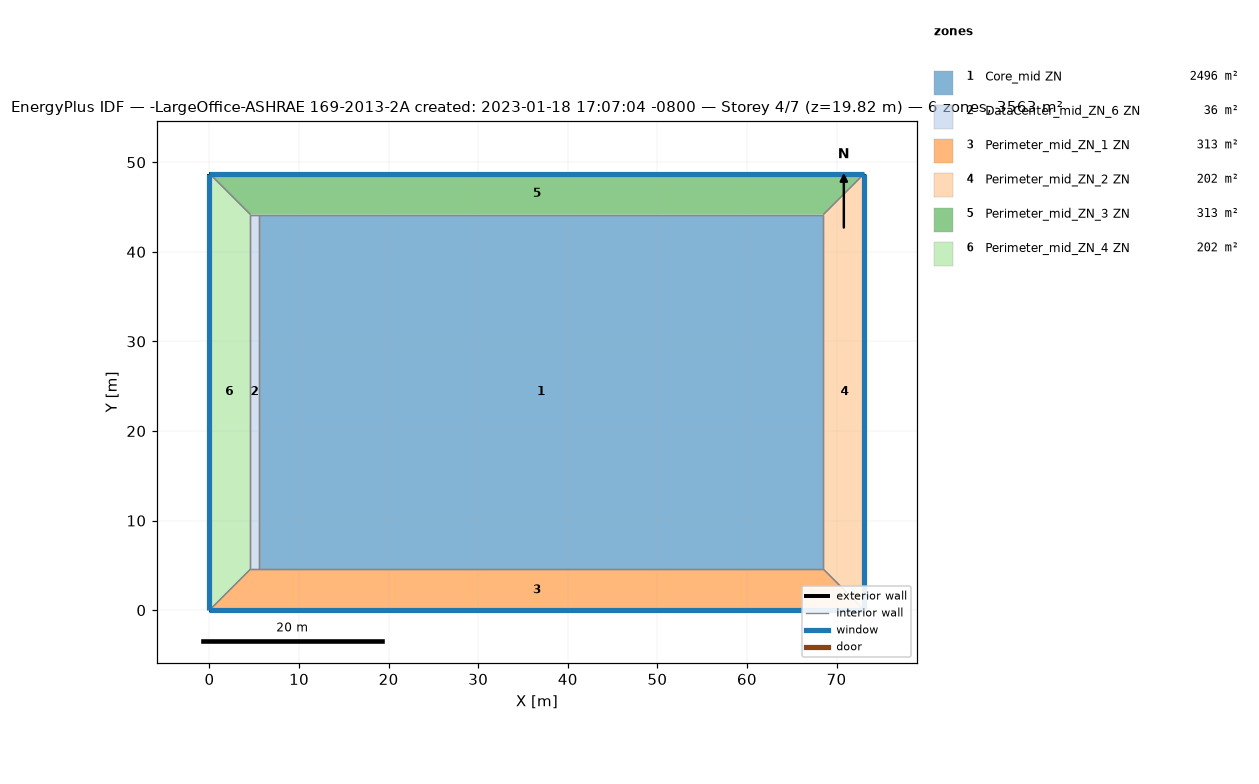
=== STOREY PLAN SPEC (per zone: floor XY polygon, exterior-wall plan segments, windows/doors) ===
zone 1: Core_mid ZN  (2496.1 m²)
  floor: (68.53, 44.16) (68.53, 4.57) (5.49, 4.57) (5.49, 44.16)
  interior walls: 4
zone 2: DataCenter_mid_ZN_6 ZN  (36.2 m²)
  floor: (5.49, 44.16) (5.49, 4.57) (4.57, 4.57) (4.57, 44.16)
  interior walls: 4
zone 3: Perimeter_mid_ZN_1 ZN  (313.4 m²)
  floor: (68.53, 4.57) (73.11, 0.00) (0.00, 0.00) (4.57, 4.57)
  exterior wall: (0.00, 0.00) – (73.11, 0.00)  [73.1 m]
    window: (0.00, 0.00) – (73.11, 0.00)  [115.9 m²]
  interior walls: 4
zone 4: Perimeter_mid_ZN_2 ZN  (202.0 m²)
  floor: (73.11, 48.74) (73.11, 0.00) (68.53, 4.57) (68.53, 44.16)
  exterior wall: (73.11, 0.00) – (73.11, 48.74)  [48.7 m]
    window: (73.11, 0.00) – (73.11, 48.74)  [77.3 m²]
  interior walls: 3
zone 5: Perimeter_mid_ZN_3 ZN  (313.4 m²)
  floor: (73.11, 48.74) (68.53, 44.16) (4.57, 44.16) (0.00, 48.74)
  exterior wall: (73.11, 48.74) – (0.00, 48.74)  [73.1 m]
    window: (73.11, 48.74) – (0.00, 48.74)  [115.9 m²]
  interior walls: 4
zone 6: Perimeter_mid_ZN_4 ZN  (202.0 m²)
  floor: (0.00, 48.74) (4.57, 44.16) (4.57, 4.57) (0.00, 0.00)
  exterior wall: (0.00, 48.74) – (0.00, 0.00)  [48.7 m]
    window: (0.00, 48.74) – (0.00, 0.00)  [77.3 m²]
  interior walls: 3

=== DERIVED (storey summary) ===
Building: -LargeOffice-ASHRAE 169-2013-2A created: 2023-01-18 17:07:04 -0800
Storey: 4 of 7  (floor level z = 19.82 m)
Storey gross floor area: 3563.1 m²
Zones on this storey: 6
  - Core_mid ZN: floor 2496.1 m²
  - DataCenter_mid_ZN_6 ZN: floor 36.2 m²
  - Perimeter_mid_ZN_1 ZN: floor 313.4 m²; exterior wall 73.1 m (200.6 m²); 1 window(s) 115.9 m²; WWR 57.8%
  - Perimeter_mid_ZN_2 ZN: floor 202.0 m²; exterior wall 48.7 m (133.7 m²); 1 window(s) 77.3 m²; WWR 57.8%
  - Perimeter_mid_ZN_3 ZN: floor 313.4 m²; exterior wall 73.1 m (200.6 m²); 1 window(s) 115.9 m²; WWR 57.8%
  - Perimeter_mid_ZN_4 ZN: floor 202.0 m²; exterior wall 48.7 m (133.7 m²); 1 window(s) 77.3 m²; WWR 57.8%
Zone adjacency (shared interzone walls):
  - Core_mid ZN ↔ DataCenter_mid_ZN_6 ZN
  - Core_mid ZN ↔ Perimeter_mid_ZN_1 ZN
  - Core_mid ZN ↔ Perimeter_mid_ZN_2 ZN
  - Core_mid ZN ↔ Perimeter_mid_ZN_3 ZN
  - DataCenter_mid_ZN_6 ZN ↔ Perimeter_mid_ZN_1 ZN
  - DataCenter_mid_ZN_6 ZN ↔ Perimeter_mid_ZN_3 ZN
  - DataCenter_mid_ZN_6 ZN ↔ Perimeter_mid_ZN_4 ZN
  - Perimeter_mid_ZN_1 ZN ↔ Perimeter_mid_ZN_2 ZN
  - Perimeter_mid_ZN_1 ZN ↔ Perimeter_mid_ZN_4 ZN
  - Perimeter_mid_ZN_2 ZN ↔ Perimeter_mid_ZN_3 ZN
  - Perimeter_mid_ZN_3 ZN ↔ Perimeter_mid_ZN_4 ZN